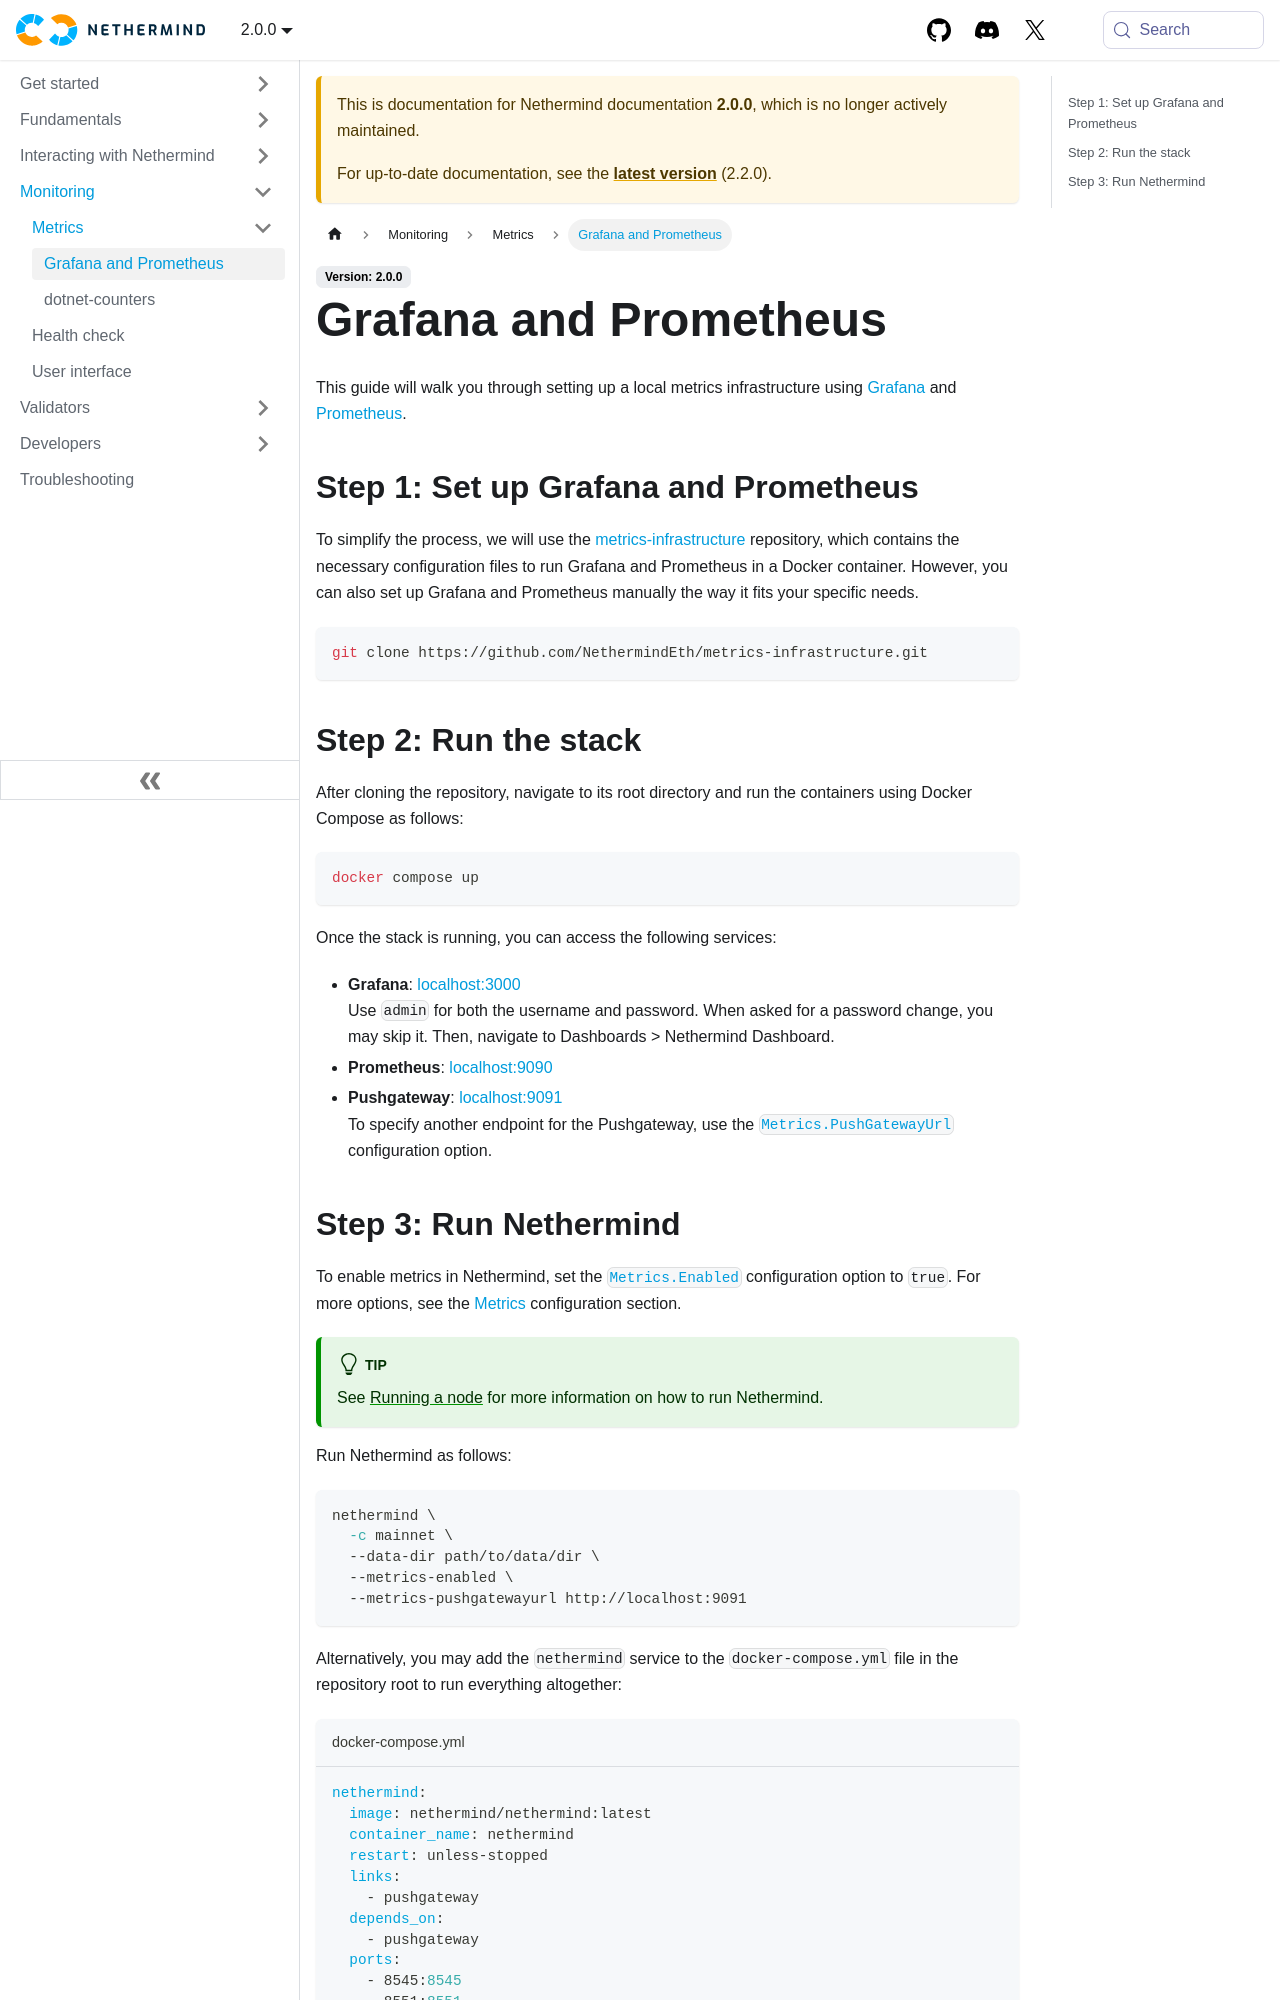

repository: NethermindEth/docs · page: 2.0.0/monitoring/metrics/grafana-and-prometheus/index.html · generator: docusaurus

---
title: Grafana and Prometheus
sidebar_position: 0
---

This guide will walk you through setting up a local metrics infrastructure using [Grafana](https://grafana.com) and [Prometheus](https://prometheus.io).

## Step 1: Set up Grafana and Prometheus

To simplify the process, we will use the [metrics-infrastructure](https://github.com/NethermindEth/metrics-infrastructure) repository, which contains the necessary configuration files to run Grafana and Prometheus in a Docker container. However, you can also set up Grafana and Prometheus manually the way it fits your specific needs.

```bash
git clone https://github.com/NethermindEth/metrics-infrastructure.git
```

## Step 2: Run the stack

After cloning the repository, navigate to its root directory and run the containers using Docker Compose as follows:

```bash
docker compose up
```

Once the stack is running, you can access the following services:

- **Grafana**: [localhost:3000](http://localhost:3000)\
  Use `admin` for both the username and password. When asked for a password change, you may skip it. Then, navigate to Dashboards > Nethermind Dashboard.
- **Prometheus**: [localhost:9090](http://localhost:9090)
- **Pushgateway**: [localhost:9091](http://localhost:9091)\
  To specify another endpoint for the Pushgateway, use the [`Metrics.PushGatewayUrl`](../../fundamentals/configuration.md#metrics-pushgatewayurl) configuration option.
